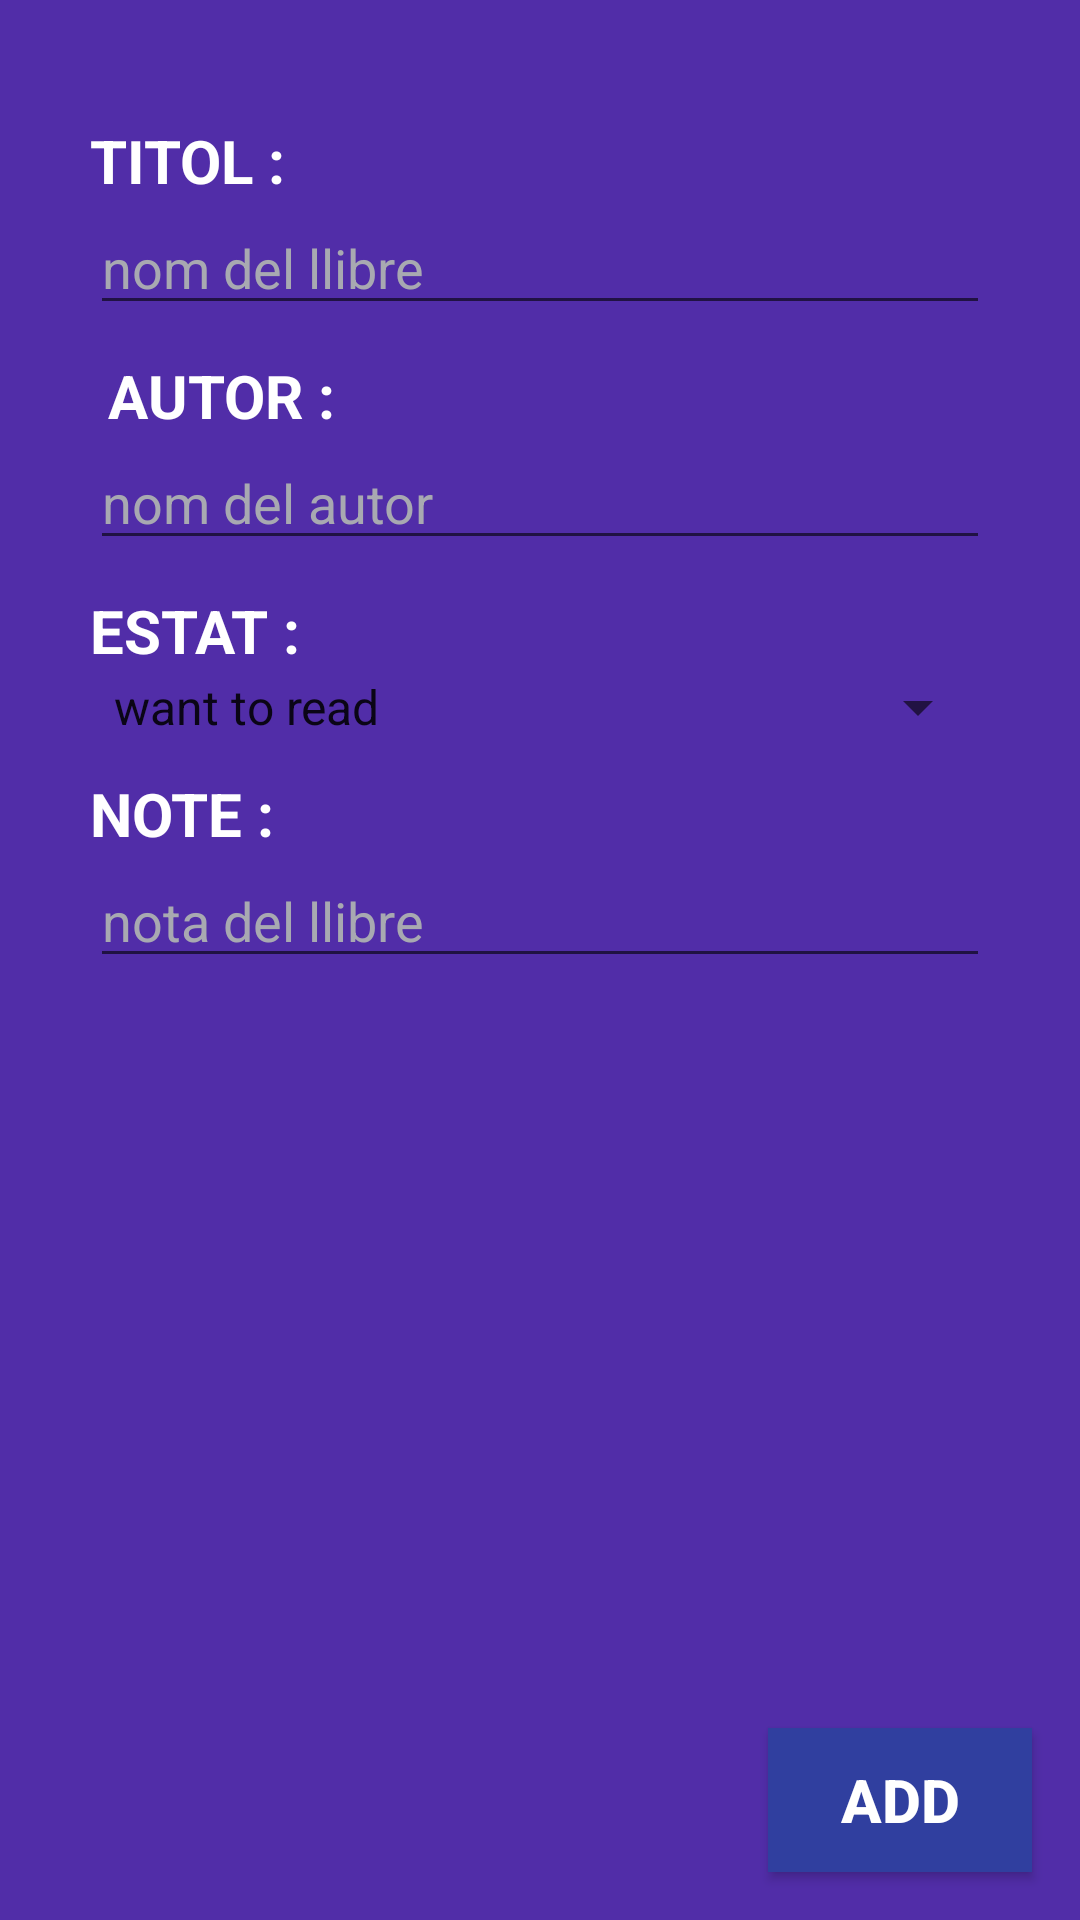

Android layout source for this screen:
<!-- AndroidManifest.xml: application theme Theme.ReedBooks -->
<!-- res/layout/reedbooks_fragment.xml -->
<?xml version="1.0" encoding="utf-8"?>
<androidx.constraintlayout.widget.ConstraintLayout xmlns:android="http://schemas.android.com/apk/res/android"
    xmlns:app="http://schemas.android.com/apk/res-auto"
    xmlns:tools="http://schemas.android.com/tools"
    android:layout_width="match_parent"
    android:layout_height="match_parent"
    android:background="@color/fons_pantalla">

    <TextView
        android:id="@+id/title_add_text"
        android:layout_width="wrap_content"
        android:layout_height="wrap_content"
        android:layout_marginStart="30dp"
        android:layout_marginLeft="30dp"
        android:layout_marginTop="40dp"
        android:text="@string/titol_text"
        android:textColor="@color/color_lletra"
        android:textSize="20sp"
        android:textStyle="bold"
        app:layout_constraintStart_toStartOf="parent"
        app:layout_constraintTop_toTopOf="parent" />

    <EditText
        android:id="@+id/title_edit_add"
        android:layout_width="match_parent"
        android:layout_height="wrap_content"
        android:layout_marginStart="30dp"
        android:layout_marginLeft="30dp"
        android:layout_marginEnd="30dp"
        android:layout_marginRight="30dp"
        android:hint="@string/titol_edit"
        android:textColor="@color/color_lletra"
        android:textColorHint="@color/color_lletra_hint"
        app:layout_constraintEnd_toEndOf="parent"
        app:layout_constraintHorizontal_bias="1.0"
        app:layout_constraintStart_toStartOf="parent"
        app:layout_constraintTop_toBottomOf="@+id/title_add_text" />

    <TextView
        android:id="@+id/athor_add_text"
        android:layout_width="wrap_content"
        android:layout_height="wrap_content"
        android:layout_marginStart="36dp"
        android:layout_marginLeft="36dp"
        android:layout_marginTop="10dp"
        android:text="@string/autor_text"
        android:textColor="@color/color_lletra"
        android:textSize="20sp"
        android:textStyle="bold"
        app:layout_constraintStart_toStartOf="parent"
        app:layout_constraintTop_toBottomOf="@+id/title_edit_add" />

    <EditText
        android:id="@+id/athor_edit_add"
        android:layout_width="match_parent"
        android:layout_height="wrap_content"
        android:layout_marginStart="30dp"
        android:layout_marginLeft="30dp"
        android:layout_marginEnd="30dp"
        android:layout_marginRight="30dp"
        android:hint="@string/autor_edit"
        android:textColor="@color/color_lletra"
        android:textColorHint="@color/color_lletra_hint"
        app:layout_constraintEnd_toEndOf="parent"
        app:layout_constraintHorizontal_bias="0.0"
        app:layout_constraintStart_toStartOf="parent"
        app:layout_constraintTop_toBottomOf="@+id/athor_add_text" />

    <TextView
        android:id="@+id/steat_add_text"
        android:layout_width="wrap_content"
        android:layout_height="wrap_content"
        android:layout_marginStart="30dp"
        android:layout_marginLeft="30dp"
        android:layout_marginTop="10dp"
        android:text="@string/estat_text"
        android:textColor="@color/color_lletra"
        android:textSize="20sp"
        android:textStyle="bold"
        app:layout_constraintStart_toStartOf="parent"
        app:layout_constraintTop_toBottomOf="@+id/athor_edit_add" />

    <Spinner
        android:id="@+id/spinner_state_add"
        android:layout_width="match_parent"
        android:layout_height="wrap_content"
        android:layout_marginStart="30dp"
        android:layout_marginLeft="30dp"
        android:layout_marginEnd="30dp"
        android:layout_marginRight="30dp"
        android:entries="@array/states"
        android:textColor="@color/color_lletra"
        app:layout_constraintEnd_toEndOf="parent"
        app:layout_constraintStart_toStartOf="parent"
        app:layout_constraintTop_toBottomOf="@+id/steat_add_text" />

    <TextView
        android:id="@+id/note_add_text"
        android:layout_width="wrap_content"
        android:layout_height="wrap_content"
        android:layout_marginStart="30dp"
        android:layout_marginLeft="30dp"
        android:layout_marginTop="10dp"
        android:text="@string/note_text"
        android:textColor="@color/color_lletra"
        android:textSize="20sp"
        android:textStyle="bold"
        app:layout_constraintStart_toStartOf="parent"
        app:layout_constraintTop_toBottomOf="@+id/spinner_state_add" />

    <EditText
        android:id="@+id/note_edit_add"
        android:layout_width="match_parent"
        android:layout_height="wrap_content"
        android:layout_marginStart="30dp"
        android:layout_marginLeft="30dp"
        android:layout_marginEnd="30dp"
        android:layout_marginRight="30dp"
        android:hint="@string/nota_edit"
        android:textColor="@color/color_lletra"
        android:textColorHint="@color/color_lletra_hint"
        app:layout_constraintEnd_toEndOf="parent"
        app:layout_constraintHorizontal_bias="1.0"
        app:layout_constraintStart_toStartOf="parent"
        app:layout_constraintTop_toBottomOf="@+id/note_add_text" />

    <Button
        android:id="@+id/button_add"
        android:layout_width="wrap_content"
        android:layout_height="wrap_content"
        android:layout_marginEnd="16dp"
        android:layout_marginRight="16dp"
        android:layout_marginBottom="16dp"
        android:background="@color/fons_button"
        android:text="@string/add_text"
        android:textColor="@color/color_lletra"
        android:textSize="20sp"
        android:textStyle="bold"

        app:backgroundTint="@color/fons_button"
        app:layout_constraintBottom_toBottomOf="parent"
        app:layout_constraintEnd_toEndOf="parent" />
</androidx.constraintlayout.widget.ConstraintLayout>
<!-- resources referenced by this layout -->
<resources>
  <string-array name="states" type="String">
          <item>want to read</item>
          <item>reading</item>
          <item>read</item>
      </string-array>
  <color name="color_lletra">#FFFFFFFF</color>
  <color name="color_lletra_hint">#A8A9B1</color>
  <color name="fons_button">#303F9F</color>
  <color name="fons_pantalla">#512DA8</color>
  <string name="add_text">ADD</string>
  <string name="autor_edit">nom del autor</string>
  <string name="autor_text">AUTOR :</string>
  <string name="estat_text">ESTAT :</string>
  <string name="nota_edit">nota del llibre</string>
  <string name="note_text">NOTE :</string>
  <string name="titol_edit">nom del llibre</string>
  <string name="titol_text">TITOL :</string>
  <style name="Theme.ReedBooks" parent="Theme.MaterialComponents.DayNight.DarkActionBar">
          
          <item name="colorPrimary">@color/purple_500</item>
          <item name="colorPrimaryVariant">@color/purple_700</item>
          <item name="colorOnPrimary">@color/white</item>
          
          <item name="colorSecondary">@color/teal_200</item>
          <item name="colorSecondaryVariant">@color/teal_700</item>
          <item name="colorOnSecondary">@color/black</item>
          
          <item name="android:statusBarColor" tools:targetApi="l">?attr/colorPrimaryVariant</item>
          
      </style>
  <color name="purple_500">#410697</color>
  <color name="purple_700">#FF3700B3</color>
  <color name="white">#FFFFFFFF</color>
  <color name="teal_200">#FF03DAC5</color>
  <color name="teal_700">#FF018786</color>
  <color name="black">#FF000000</color>
</resources>
